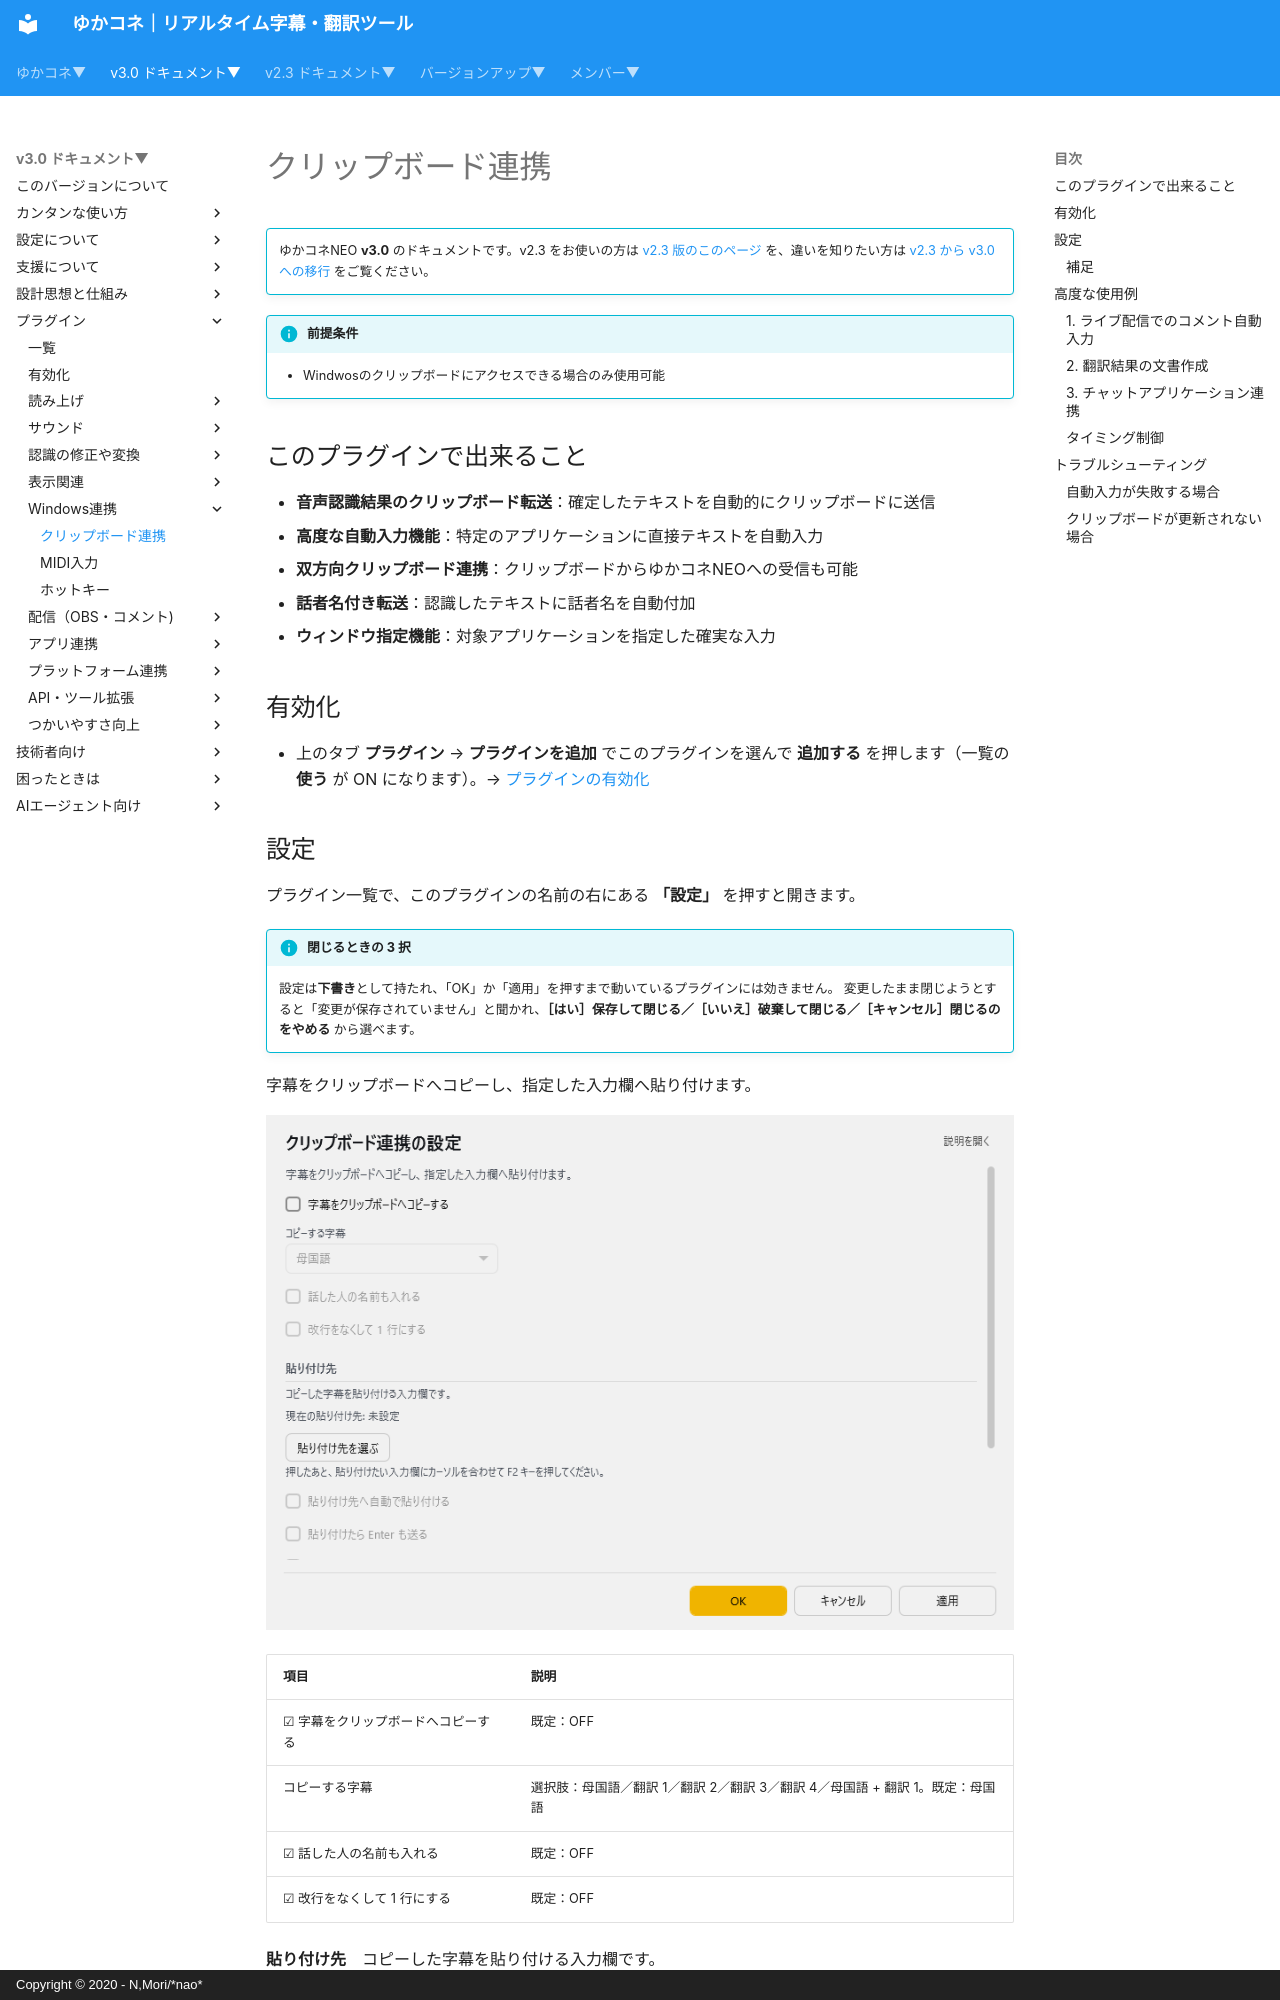

repository: nmori/yncneo-Docs-Src · page: v3.0/plugin/plugin_clipboard/index.html · generator: mkdocs · copyright: Copyright © 2020 - N,Mori/*nao*

<!-- version-banner -->
!!! info ""
    ゆかコネNEO **v3.0** のドキュメントです。v2.3 をお使いの方は [v2.3 版のこのページ](../../v2.3/plugin/plugin_clipboard.md) を、違いを知りたい方は [v2.3 から v3.0 への移行](../../mig/mig_neo_v3.0.md) をご覧ください。

!!! Info "前提条件"
    * Windwosのクリップボードにアクセスできる場合のみ使用可能

## このプラグインで出来ること

* **音声認識結果のクリップボード転送**：確定したテキストを自動的にクリップボードに送信
* **高度な自動入力機能**：特定のアプリケーションに直接テキストを自動入力
* **双方向クリップボード連携**：クリップボードからゆかコネNEOへの受信も可能
* **話者名付き転送**：認識したテキストに話者名を自動付加
* **ウィンドウ指定機能**：対象アプリケーションを指定した確実な入力

## 有効化

* 上のタブ **プラグイン** → **プラグインを追加** でこのプラグインを選んで **追加する** を押します（一覧の **使う** が ON になります）。→ [プラグインの有効化](enabled.md)
